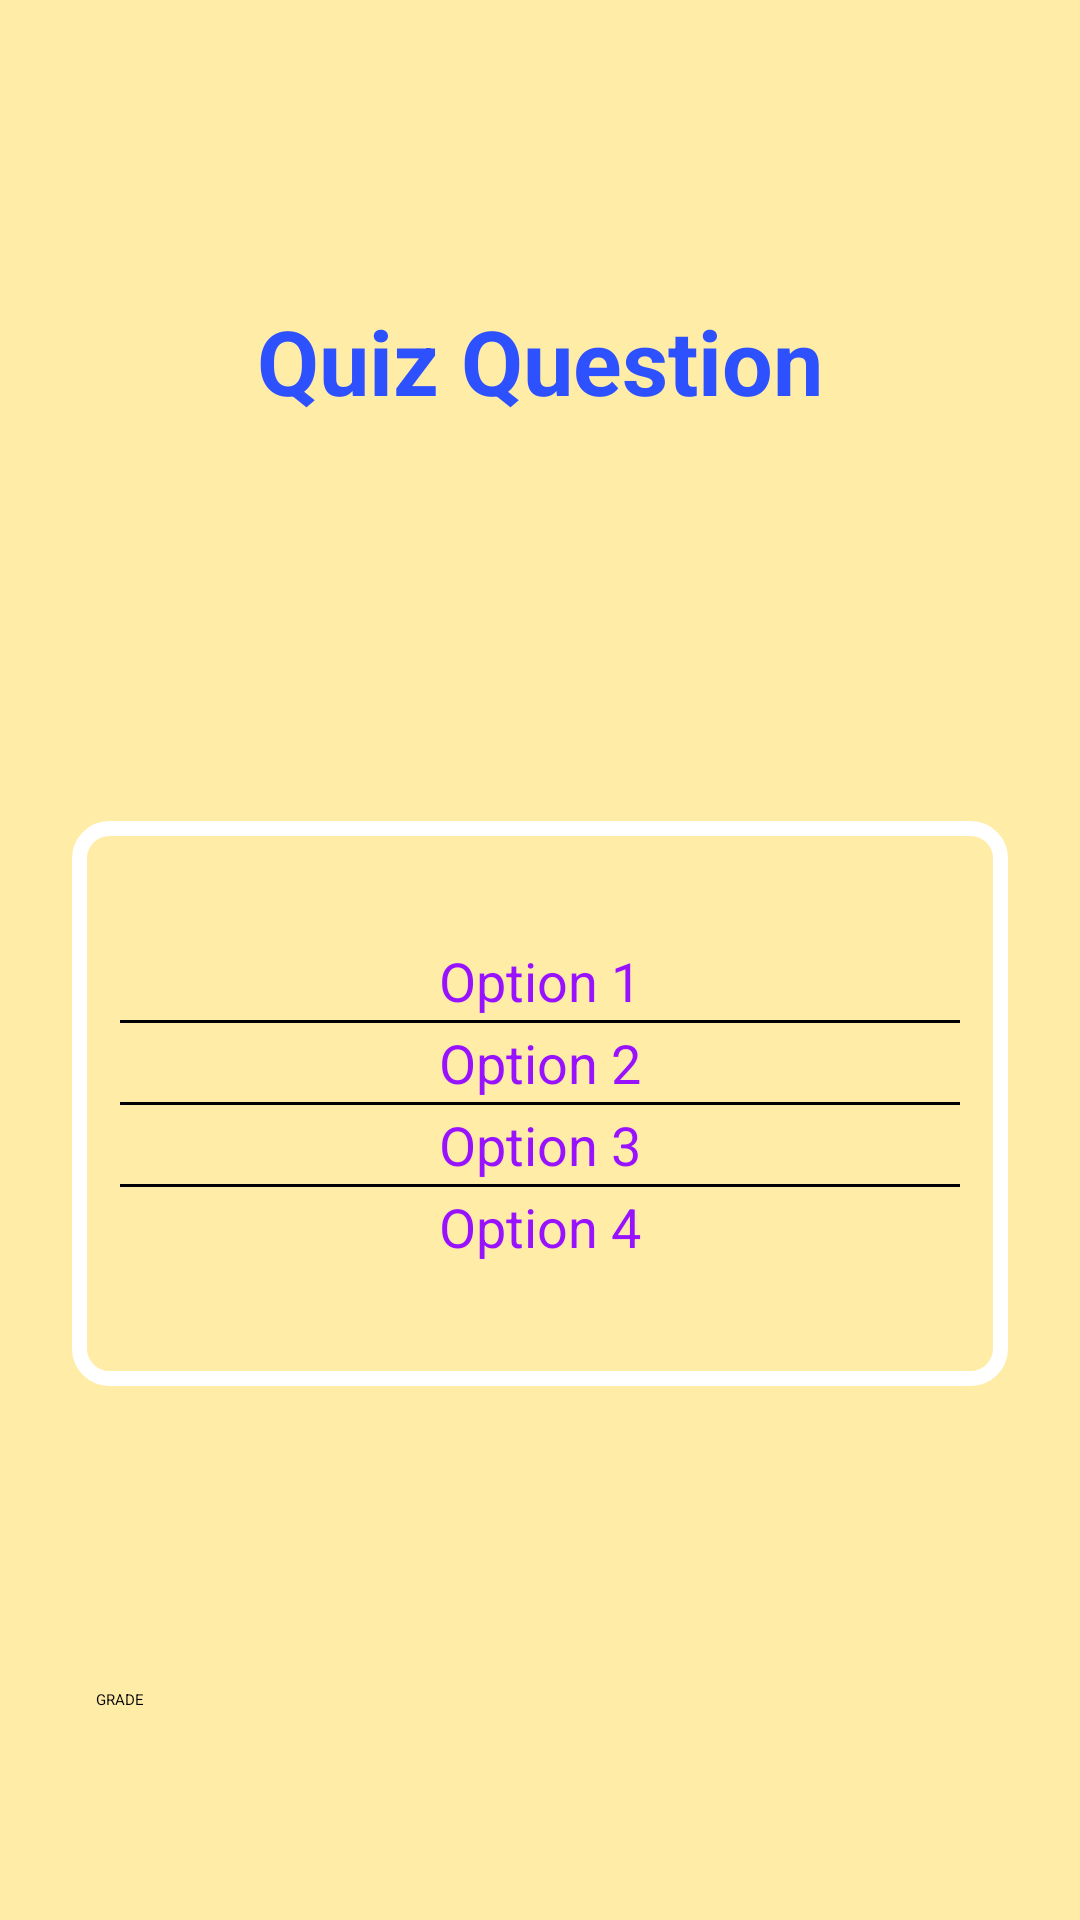

Reconstruct the res/layout file that produces this screen, plus the resources it refers to.
<!-- AndroidManifest.xml: application theme Theme.Quizifier -->
<!-- res/layout/activity_quiz_review.xml -->
<?xml version="1.0" encoding="utf-8"?>
<androidx.constraintlayout.widget.ConstraintLayout xmlns:android="http://schemas.android.com/apk/res/android"
    xmlns:app="http://schemas.android.com/apk/res-auto"
    xmlns:tools="http://schemas.android.com/tools"
    android:layout_width="match_parent"
    android:layout_height="match_parent"
    tools:context=".QuizReviewActivity"
    android:background="@color/yellow_background_color">

    <TextView
        android:id="@+id/textQuestion"
        android:layout_width="match_parent"
        android:layout_height="wrap_content"
        android:layout_marginStart="32dp"
        android:layout_marginTop="100dp"
        android:layout_marginEnd="32dp"
        android:gravity="center"
        android:text="Quiz Question"
        android:textColor="@color/quiz_title_color"
        android:textSize="30sp"
        android:textStyle="bold"
        app:layout_constraintEnd_toEndOf="parent"
        app:layout_constraintHorizontal_bias="0.5"
        app:layout_constraintStart_toStartOf="parent"
        app:layout_constraintTop_toTopOf="parent"
        app:layout_constraintVertical_chainStyle="packed" />

    <androidx.cardview.widget.CardView
        android:layout_width="match_parent"
        android:layout_height="wrap_content"
        android:layout_marginStart="24dp"
        android:layout_marginTop="32dp"
        android:layout_marginEnd="24dp"
        android:background="@null"
        android:foreground="@drawable/white_rounded_border"
        android:padding="10dp"
        app:cardBackgroundColor="#00000000"
        app:cardCornerRadius="10dp"
        app:cardElevation="0dp"
        app:layout_constraintBottom_toTopOf="@+id/btnGradeQuiz"
        app:layout_constraintEnd_toEndOf="parent"
        app:layout_constraintStart_toStartOf="parent"
        app:layout_constraintTop_toBottomOf="@+id/textQuestion">

        <RadioGroup
            android:id="@+id/radioGroup"
            android:layout_width="match_parent"
            android:layout_height="wrap_content"
            android:layout_marginStart="16dp"
            android:layout_marginTop="40dp"
            android:layout_marginEnd="16dp"
            android:layout_marginBottom="40dp"

            android:background="@null"
            android:gravity="center">

            <RadioButton
                android:id="@+id/option1"
                android:layout_width="match_parent"
                android:layout_height="wrap_content"
                android:layout_marginVertical="1dp"
                android:foregroundTint="@color/white"
                android:gravity="center"
                android:text="Option 1"
                android:textColor="@color/quiz_choice_color"
                android:textSize="18sp" />

            <View
                android:layout_width="match_parent"
                android:layout_height="1dp"
                android:background="#000000" />

            <RadioButton
                android:id="@+id/option2"
                android:layout_width="match_parent"
                android:layout_height="wrap_content"
                android:layout_marginVertical="1dp"
                android:foregroundTint="@color/white"
                android:gravity="center"
                android:text="Option 2"
                android:textColor="@color/quiz_choice_color"
                android:textSize="18sp" />

            <View
                android:layout_width="match_parent"
                android:layout_height="1dp"
                android:background="#000000" />

            <RadioButton
                android:id="@+id/option3"
                android:layout_width="match_parent"
                android:layout_height="wrap_content"
                android:layout_marginVertical="1dp"
                android:foregroundTint="@color/white"
                android:gravity="center"
                android:text="Option 3"
                android:textColor="@color/quiz_choice_color"
                android:textSize="18sp" />

            <View
                android:layout_width="match_parent"
                android:layout_height="1dp"
                android:background="#000000" />

            <RadioButton
                android:id="@+id/option4"
                android:layout_width="match_parent"
                android:layout_height="wrap_content"
                android:layout_marginVertical="1dp"
                android:foregroundTint="@color/white"
                android:gravity="center"
                android:text="Option 4"
                android:textColor="@color/quiz_choice_color"
                android:textSize="18sp" />

        </RadioGroup>
    </androidx.cardview.widget.CardView>

    <Button
        android:id="@+id/btnGradeQuiz"
        android:layout_width="0dp"
        android:layout_height="wrap_content"
        android:layout_marginStart="32dp"
        android:layout_marginEnd="32dp"
        android:layout_marginBottom="70dp"
        android:text="GRADE"
        app:layout_constraintBottom_toBottomOf="parent"
        app:layout_constraintEnd_toEndOf="parent"
        app:layout_constraintHorizontal_bias="1.0"
        app:layout_constraintStart_toStartOf="parent" />

</androidx.constraintlayout.widget.ConstraintLayout>
<!-- resources referenced by this layout -->
<resources>
  <color name="quiz_choice_color">#9812ff</color>
  <color name="quiz_title_color">#2e51ff</color>
  <color name="white">#FFFFFFFF</color>
  <color name="yellow_background_color">#FFECA7</color>
  <!-- drawable white_rounded_border (drawable) -->
  <?xml version="1.0" encoding="utf-8"?>
  <shape xmlns:android="http://schemas.android.com/apk/res/android">
      <corners android:radius="10dp" />
      <solid android:color="#00000000" />
      <stroke android:width="5dp"
          android:color="@color/white" />
  </shape>
  <style name="Theme.Quizifier" parent="Theme.MaterialComponents.DayNight.DarkActionBar">
          
          <item name="colorPrimary">@color/btn_border_color</item>
          <item name="colorPrimaryVariant">@color/yellow_background_color</item>
          <item name="colorOnPrimary">@color/quiz_button_text_color</item>
          
          <item name="colorSecondary">@color/teal_200</item>
          <item name="colorSecondaryVariant">@color/teal_700</item>
          <item name="colorOnSecondary">@color/black</item>
          <item name="colorAccent">@color/btn_border_color</item>
  
          
          <item name="android:statusBarColor">?attr/colorPrimaryVariant</item>
          
  
          <item name="android:fontFamily">@font/nanum</item>
  
          <item name="android:textStyle">bold</item>
  
  
          <item name="windowActionBar">false</item>
          <item name="windowNoTitle">true</item>
  
  
      </style>
  <color name="btn_border_color">#452d00</color>
  <color name="quiz_button_text_color">#ffcf03</color>
  <color name="teal_200">#FF03DAC5</color>
  <color name="teal_700">#FF018786</color>
  <color name="black">#FF000000</color>
</resources>
